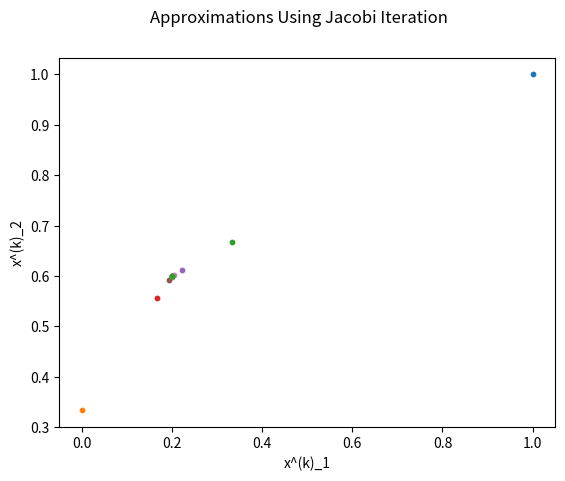

This figure's Python source:
##Jacobi Iteration


#Package imports
import numpy as np
import matplotlib as mpl
import matplotlib.pyplot as plt


#Input matrix A, vector b, initial guess
A=np.array([[2,1],[1,3]])
b=np.array([1,2])

x0=np.array([1,1])

#Enter maximum number of iterations, N
N=50

#Enter desired tolerance for solution
TOL=0.0001


#Extract the matrices D and L+U, compute inverse of D
D=np.diag(np.diag(A))
LU = A-D
Dinv = np.linalg.inv(D)

print('A=\n',A)
print('b=',b,'\n')
##print('D=\n',D)
##print('L+U=\n',LU)
##print('Dinv=\n',Dinv)

x=x0
print('x 0=',x)

#Setup array to collect approximations
xstack=np.array([x0])


k=1
while k <= N:
    #Record previous approximation as p
    p = x

    #Update x using Jacobi iteration and print the new approximation
    x = -Dinv@LU@x.T+Dinv@b
    print('x',k,'=',x)
    #print(k, '&', x, '&',round(np.linalg.norm(p-x)/np.linalg.norm(x),4),'\\\\[2mm]') 

    #Append new approximation to the stack
    xstack = np.append(xstack,[x],axis=0)

    #Test for success
    if (np.linalg.norm(p-x)/np.linalg.norm(x))<TOL:
        print('x^*=',x)
        break
    else:
        k+=1

#Compare to np.linalg.solve
#print('X^*=',np.linalg.solve(A, b))

#Generate plot of the approximations
for i in range(len(xstack)):
    plt.scatter(xstack[i][0],xstack[i][1],s=10)
    #plt.text(xstack[i][0],xstack[i][1],'x^'+str(i))

#Set plot information and display plot
plt.suptitle('Approximations Using Jacobi Iteration')
plt.xlabel('x^(k)_1')
plt.ylabel('x^(k)_2')
plt.show()














